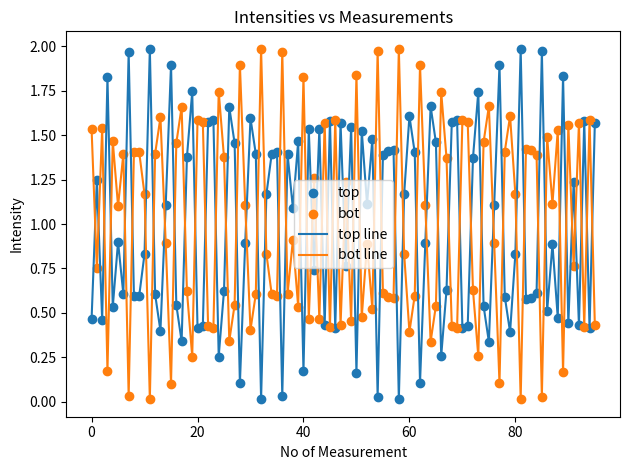

Generate this figure with matplotlib:
import numpy as np
import matplotlib.pyplot as plt


config = [[-22.5, 42.6], [-22.5, 69.9], [22.5, 47.4], [22.5, 20.1]]


def get_waveplate_matrix(retardation):
    def retard_waveplate_matrix(theta):
        cos_2_theta = np.cos(2 * theta)
        sin_2_theta = np.sin(2 * theta)
        cos_del = np.cos(retardation)
        sin_del = np.sin(retardation)
        q_1 = (cos_2_theta ** 2) + (sin_2_theta ** 2 * cos_del)
        q_2 = cos_2_theta * sin_2_theta * (1 - cos_del)
        q_3 = -1 * sin_2_theta * sin_del

        u_1 = q_2
        u_2 = (cos_2_theta ** 2 * cos_del) + (sin_2_theta ** 2)
        u_3 = cos_2_theta * sin_del

        v_1 = -1 * q_3
        v_2 = -1 * u_3
        v_3 = cos_del
        return np.array(
            [
                [1, 0, 0, 0],
                [0, q_1, q_2, q_3],
                [0, u_1, u_2, u_3],
                [0, v_1, v_2, v_3]
            ],
            dtype=object
        )
    return retard_waveplate_matrix


def get_linear_polarizer(sign=1):
    return np.array(
        [
            [1, sign, 0, 0],
            [sign, 1, 0, 0],
            [0, 0, 0, 0],
            [0, 0, 0, 0],
        ]
    )


def get_input_angles(offset=0):
    return np.radians(np.linspace(0, 180, 25)[1:] + offset)


def get_initial_stokes():
    return np.array([1, 1, 0, 0]).reshape(4, 1)


def get_input_stokes(offset=0):
    initial_stokes = get_initial_stokes()

    input_angles = get_input_angles(offset=offset)

    retardation = 2 * np.pi * 0.249

    waveplate_matrix = get_waveplate_matrix(retardation)

    vec_waveplate_matrix = np.vectorize(waveplate_matrix)

    wp_matrices = vec_waveplate_matrix(input_angles)

    stokes_res = None

    for wp_matrice in wp_matrices:
        _res = np.matmul(wp_matrice, initial_stokes)

        if stokes_res is None:
            stokes_res = _res
        else:
            stokes_res = np.concatenate((stokes_res, _res), axis=1)

    return stokes_res


def get_modulation_matrix(config):

    modulation_matrix_top = None
    modulation_matrix_bottom = None

    quarter_retardation = 2 * np.pi * 0.249
    half_retardation = 2 * np.pi * 0.249 * 2

    qwp_matrix_func = get_waveplate_matrix(quarter_retardation)
    hwp_matrix_func = get_waveplate_matrix(half_retardation)

    top_retarder = get_linear_polarizer(1)
    bottom_retarder = get_linear_polarizer(-1)

    for conf in config:
        qwp_angle = np.radians(conf[0])
        hwp_angle = np.radians(conf[1])

        qwp_matrix = qwp_matrix_func(qwp_angle)
        hwp_matrix = hwp_matrix_func(hwp_angle)

        mueller_matrix_top = np.matmul(
            np.matmul(
                top_retarder,
                hwp_matrix
            ),
            qwp_matrix
        )

        mueller_matrix_bottom = np.matmul(
            np.matmul(
                bottom_retarder,
                hwp_matrix
            ),
            qwp_matrix
        )

        if modulation_matrix_top is None:
            modulation_matrix_top = mueller_matrix_top[0]
            modulation_matrix_top = modulation_matrix_top.reshape(1, 4)
        else:
            modulation_matrix_top = np.concatenate(
                (
                    modulation_matrix_top,
                    mueller_matrix_top[0].reshape(1, 4)
                ),
                axis=0
            )

        if modulation_matrix_bottom is None:
            modulation_matrix_bottom = mueller_matrix_bottom[0]
            modulation_matrix_bottom = modulation_matrix_bottom.reshape(1, 4)
        else:
            modulation_matrix_bottom = np.concatenate(
                (
                    modulation_matrix_bottom,
                    mueller_matrix_bottom[0].reshape(1, 4)
                ),
                axis=0
            )

    return modulation_matrix_top, modulation_matrix_bottom


def get_modulated_intensity():
    input_stokes = get_input_stokes()

    modulation_matrix_top, modulation_matrix_bottom = get_modulation_matrix(
        config
    )

    intensity_top = np.matmul(
        modulation_matrix_top, input_stokes
    )

    intensity_bot = np.matmul(
        modulation_matrix_bottom, input_stokes
    )

    return intensity_top, intensity_bot


def save_top_bottom_intensity_curve():
    intensity_top, intensity_bot = get_modulated_intensity()

    fig = plt.figure()

    plt.scatter(np.arange(96), intensity_top.T.ravel(), label='top')

    plt.scatter(np.arange(96), intensity_bot.T.ravel(), label='bot')

    plt.plot(intensity_top.T.ravel(), label='top line')

    plt.plot(intensity_bot.T.ravel(), label='bot line')

    plt.title('Intensities vs Measurements')

    plt.xlabel('No of Measurement')

    plt.ylabel('Intensity')

    plt.legend()

    fig.tight_layout()

    plt.savefig('intensity_vs_measurements.png', format='png', dpi=300)


if __name__ == '__main__':
    save_top_bottom_intensity_curve()
